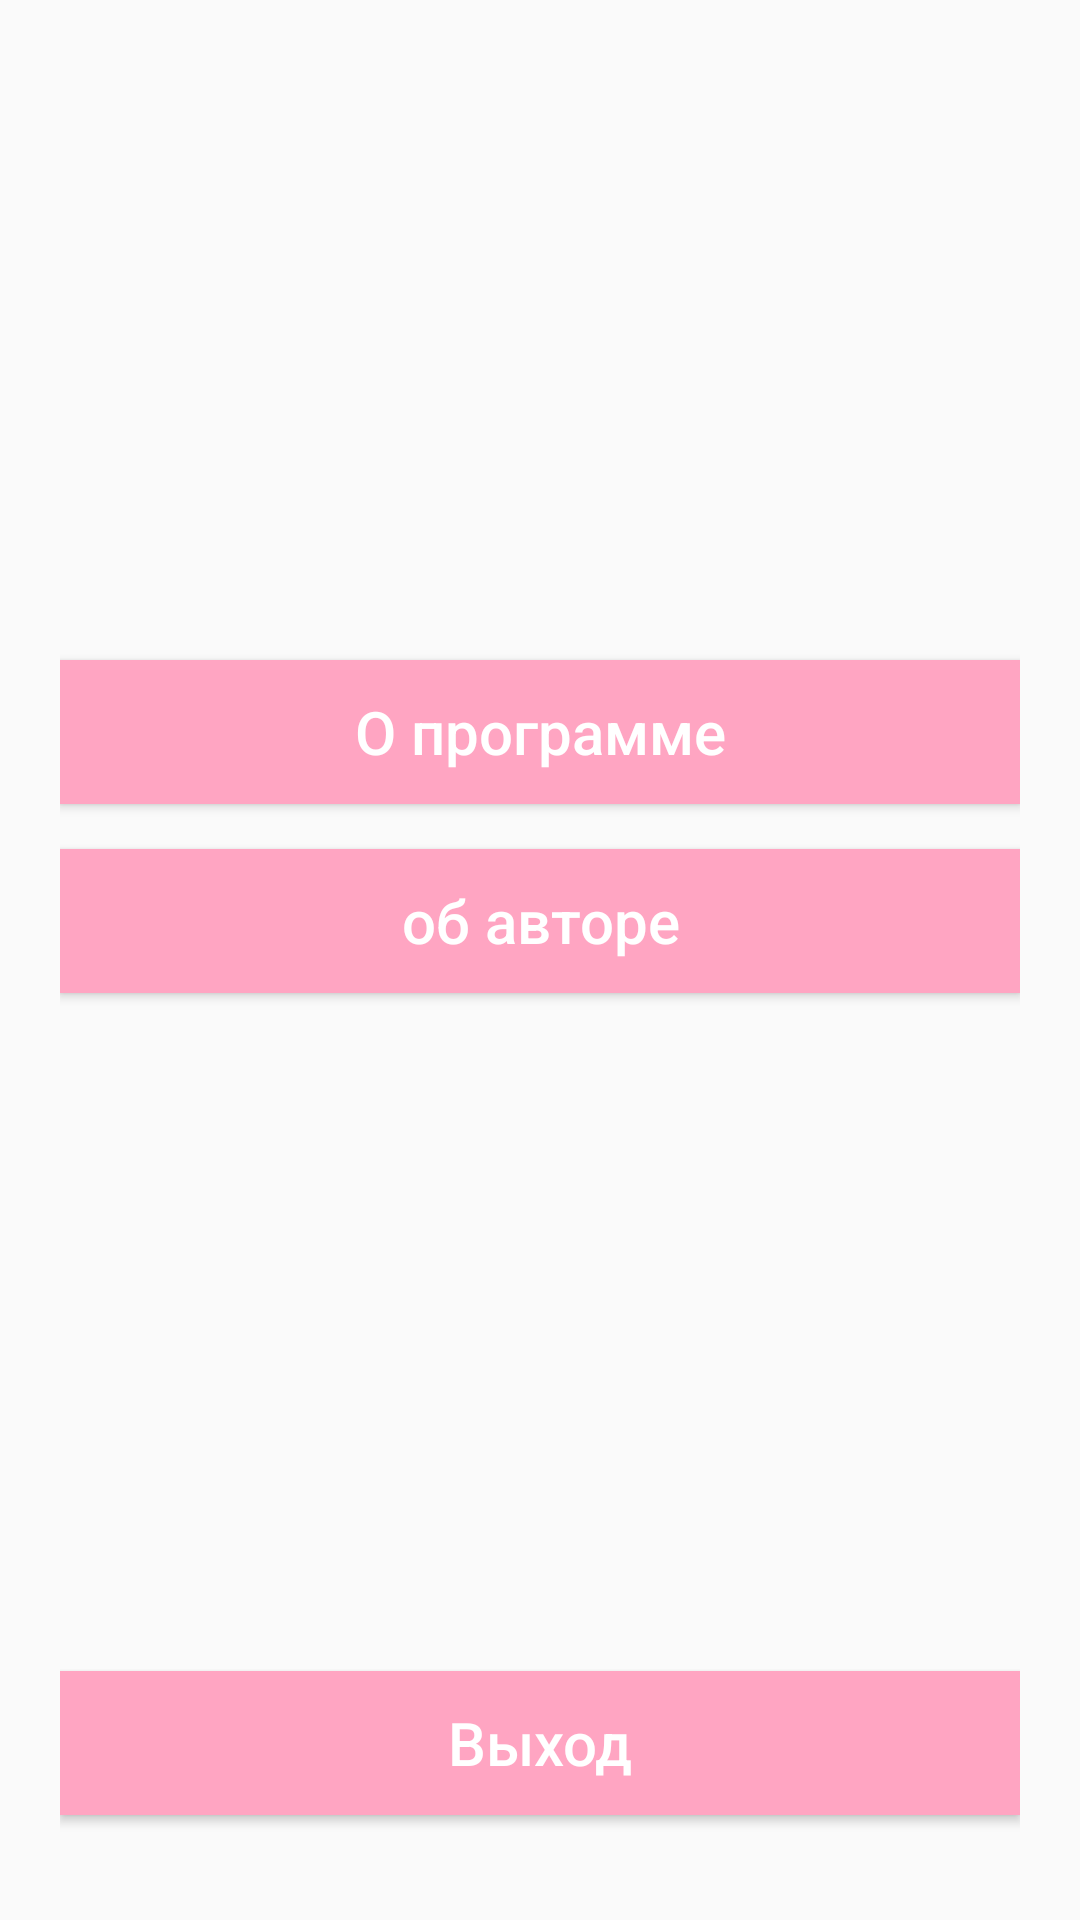

Here is an Android app screen rendered from its layout file. Give the layout XML and the strings, colors and styles it references.
<!-- AndroidManifest.xml: application theme AppTheme -->
<!-- res/layout/fragment_content.xml -->
<?xml version="1.0" encoding="utf-8"?>
<RelativeLayout
        xmlns:android="http://schemas.android.com/apk/res/android"
        xmlns:tools="http://schemas.android.com/tools"
        xmlns:app="http://schemas.android.com/apk/res-auto"
        android:layout_width="match_parent"
        android:layout_height="match_parent"
        android:padding="20dp"
        app:layout_behavior="@string/appbar_scrolling_view_behavior">

    <Button
            android:id="@+id/buttonAbout"
            android:text="@string/button_about"
            android:textSize="20sp"
            android:textAllCaps="false"
            android:background="@color/colorPrimary"
            android:textColor="@color/colorWhite"
            android:layout_marginTop="200dp"
            android:layout_width="match_parent"
            android:layout_height="wrap_content"/>

    <Button
            android:id="@+id/buttonAboutMe"
            android:text="@string/button_about_me"
            android:textSize="20sp"
            android:textAllCaps="false"
            android:background="@color/colorPrimary"
            android:textColor="@color/colorWhite"
            android:layout_marginTop="15dp"
            android:layout_below="@+id/buttonAbout"
            android:layout_width="match_parent"
            android:layout_height="wrap_content"/>

    <Button
            android:id="@+id/buttonExit"
            android:text="@string/button_exit"
            android:textSize="20sp"
            android:textAllCaps="false"
            android:background="@color/colorPrimary"
            android:textColor="@color/colorWhite"
            android:layout_marginBottom="15dp"
            android:layout_alignParentBottom="true"
            android:layout_width="match_parent"
            android:layout_height="wrap_content"/>

</RelativeLayout>
<!-- resources referenced by this layout -->
<resources>
  <color name="colorPrimary">#FFA5C2</color>
  <color name="colorWhite">#FFFFFF</color>
  <string name="button_about">О программе</string>
  <string name="button_about_me">об авторе</string>
  <string name="button_exit">Выход</string>
  <style name="AppTheme" parent="Theme.AppCompat.Light.DarkActionBar">
          
          <item name="colorPrimaryDark">#FFA5C2</item>
          <item name="colorAccent">#E72D6C</item>
      </style>
</resources>
